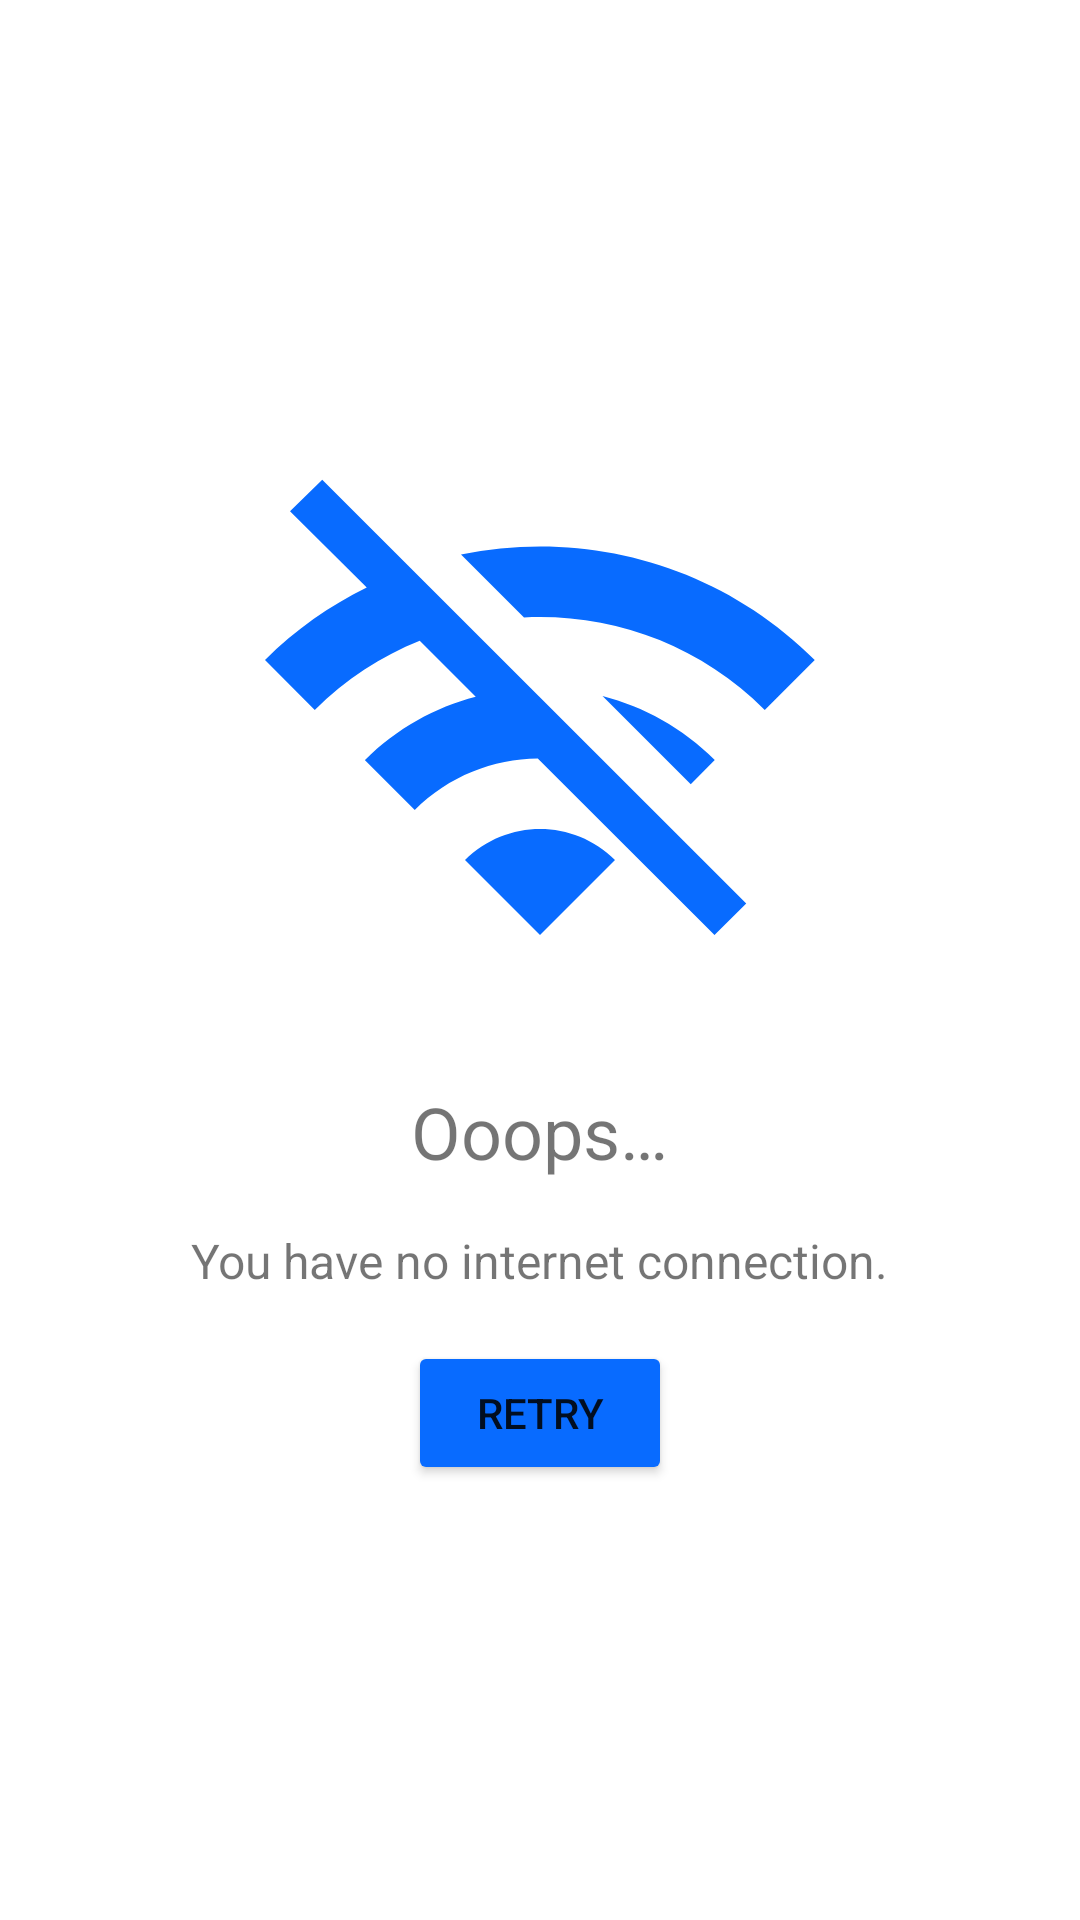

Produce the Android XML layout that renders to this screen, including the resource entries it uses.
<!-- AndroidManifest.xml: application theme Theme.timelet -->
<!-- res/layout/content_no_network.xml -->
<?xml version="1.0" encoding="utf-8"?>
<LinearLayout xmlns:android="http://schemas.android.com/apk/res/android"
  android:layout_width="match_parent"
  android:layout_height="match_parent"
  xmlns:app="http://schemas.android.com/apk/res-auto"
  android:orientation="vertical"
  android:gravity="center">

  <ImageView
    android:id="@+id/iv_no_network"
    android:layout_width="200dp"
    android:layout_height="200dp"
    android:scaleType="centerCrop"
    android:layout_marginVertical="8dp"
    android:layout_marginHorizontal="16dp"
    android:src="@drawable/ic_no_network"
    app:layout_constraintStart_toStartOf="parent"
    app:layout_constraintEnd_toEndOf="parent"
    app:layout_constraintTop_toTopOf="parent" />

  <TextView
    android:id="@+id/tv_oops"
    android:layout_width="wrap_content"
    android:layout_height="wrap_content"
    android:layout_marginVertical="8dp"
    android:layout_marginHorizontal="16dp"
    android:textSize="24sp"
    android:text="@string/ooops"
    app:layout_constraintStart_toStartOf="parent"
    app:layout_constraintEnd_toEndOf="parent"
    app:layout_constraintTop_toBottomOf="@+id/iv_no_network" />

  <TextView
    android:layout_width="wrap_content"
    android:layout_height="wrap_content"
    android:layout_marginVertical="8dp"
    android:layout_marginHorizontal="16dp"
    android:text="@string/you_have_no_internet_connection"
    android:textSize="16sp"
    app:layout_constraintStart_toStartOf="parent"
    app:layout_constraintEnd_toEndOf="parent"
    app:layout_constraintTop_toBottomOf="@+id/tv_oops" />

  <Button
    android:id="@+id/btn_retry"
    android:layout_width="wrap_content"
    android:layout_height="wrap_content"
    android:layout_marginVertical="8dp"
    android:layout_marginHorizontal="16dp"
    android:backgroundTint="@color/blue"
    android:text="@string/retry" />

</LinearLayout>
<!-- resources referenced by this layout -->
<resources>
  <color name="blue">#086BFF</color>
  <!-- drawable ic_no_network (drawable) -->
  <vector android:height="24dp" android:tint="@color/blue"
      android:viewportHeight="24" android:viewportWidth="24"
      android:width="24dp" xmlns:android="http://schemas.android.com/apk/res/android">
      <path android:fillColor="@android:color/white" android:pathData="M22.99,9C19.15,5.16 13.8,3.76 8.84,4.78l2.52,2.52c3.47,-0.17 6.99,1.05 9.63,3.7l2,-2zM18.99,13c-1.29,-1.29 -2.84,-2.13 -4.49,-2.56l3.53,3.53 0.96,-0.97zM2,3.05L5.07,6.1C3.6,6.82 2.22,7.78 1,9l1.99,2c1.24,-1.24 2.67,-2.16 4.2,-2.77l2.24,2.24C7.81,10.89 6.27,11.73 5,13v0.01L6.99,15c1.36,-1.36 3.14,-2.04 4.92,-2.06L18.98,20l1.27,-1.26L3.29,1.79 2,3.05zM9,17l3,3 3,-3c-1.65,-1.66 -4.34,-1.66 -6,0z"/>
  </vector>
  <string name="ooops">Ooops…</string>
  <string name="retry">Retry</string>
  <string name="you_have_no_internet_connection">You have no internet connection.</string>
  <style name="Theme.timelet" parent="Theme.MaterialComponents.DayNight.NoActionBar">
      
      <item name="colorPrimary">@color/blue</item>
      <item name="colorPrimaryVariant">@color/blue</item>
      <item name="colorOnPrimary">@color/white</item>
      
      <item name="colorSecondary">@color/blue</item>
      <item name="colorSecondaryVariant">@color/blue</item>
      <item name="colorOnSecondary">@color/black</item>
      
      <item name="android:statusBarColor">?attr/colorPrimaryVariant</item>
      
    </style>
  <color name="white">#FFFFFFFF</color>
  <color name="black">#FF000000</color>
</resources>
